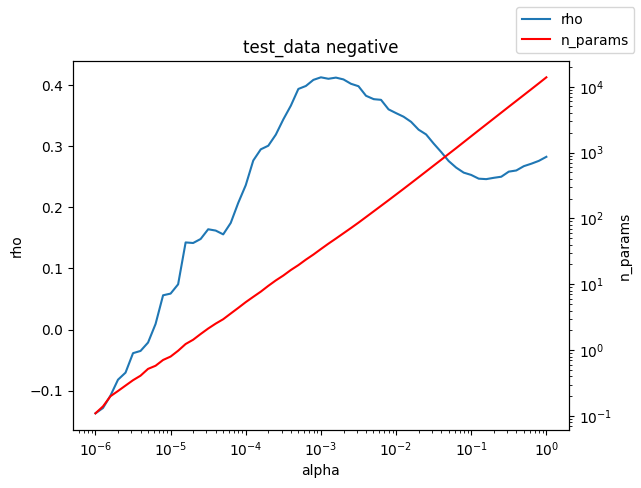

Data behind this chart, as committed beside it:
alpha, rho, n_params
1e-06, -0.1369, 0.11
1.2589254117941661e-06, -0.1282, 0.14
1.584893192461111e-06, -0.108, 0.2
1.9952623149688787e-06, -0.08193, 0.24
2.511886431509577e-06, -0.07042, 0.29
3.162277660168379e-06, -0.03853, 0.35
3.981071705534969e-06, -0.03489, 0.41
5.011872336272715e-06, -0.02119, 0.52
6.30957344480193e-06, 0.009197, 0.58
7.943282347242805e-06, 0.05609, 0.71
1e-05, 0.05886, 0.8
1.2589254117941661e-05, 0.07404, 0.98
1.5848931924611107e-05, 0.1425, 1.24
1.9952623149688786e-05, 0.1416, 1.44
2.511886431509577e-05, 0.1482, 1.76
3.1622776601683795e-05, 0.164, 2.13
3.9810717055349695e-05, 0.1619, 2.53
5.011872336272725e-05, 0.1557, 2.95
6.309573444801929e-05, 0.1744, 3.6
7.943282347242806e-05, 0.2072, 4.38
0.0001, 0.2361, 5.36
0.0001259, 0.2765, 6.45
0.0001585, 0.2947, 7.73
0.0001995, 0.3007, 9.47
0.0002512, 0.3187, 11.45
0.0003162, 0.3437, 13.58
0.0003981, 0.3661, 16.47
0.0005012, 0.3935, 19.53
0.000631, 0.3983, 23.67
0.0007943, 0.4083, 28.26
0.001, 0.4125, 34.26
0.001259, 0.4101, 41.36
0.001585, 0.412, 49.48
0.001995, 0.409, 59.45
0.002512, 0.4019, 71.44
0.003162, 0.3979, 86.2
0.003981, 0.3823, 104.8
0.005, 0.377, 127.2
0.005012, 0.3768, 127.4
0.00631, 0.3757, 155.1
0.007943, 0.3601, 188.7
0.01, 0.3539, 230.2
0.01259, 0.3481, 280.9
0.01585, 0.3397, 343.7
0.01995, 0.3269, 420.9
0.02512, 0.3191, 516
0.03162, 0.3042, 632.8
0.03981, 0.2904, 775.2
0.05, 0.2758, 950
0.05012, 0.2756, 951.8
0.0631, 0.2648, 1167
0.07943, 0.2566, 1437
0.1, 0.2529, 1768
0.1259, 0.2468, 2175
0.1585, 0.246, 2671
0.1995, 0.2482, 3281
0.2512, 0.2499, 4032
0.3162, 0.2583, 4954
0.3981, 0.2602, 6077
0.5012, 0.2672, 7455
... 3 more rows
